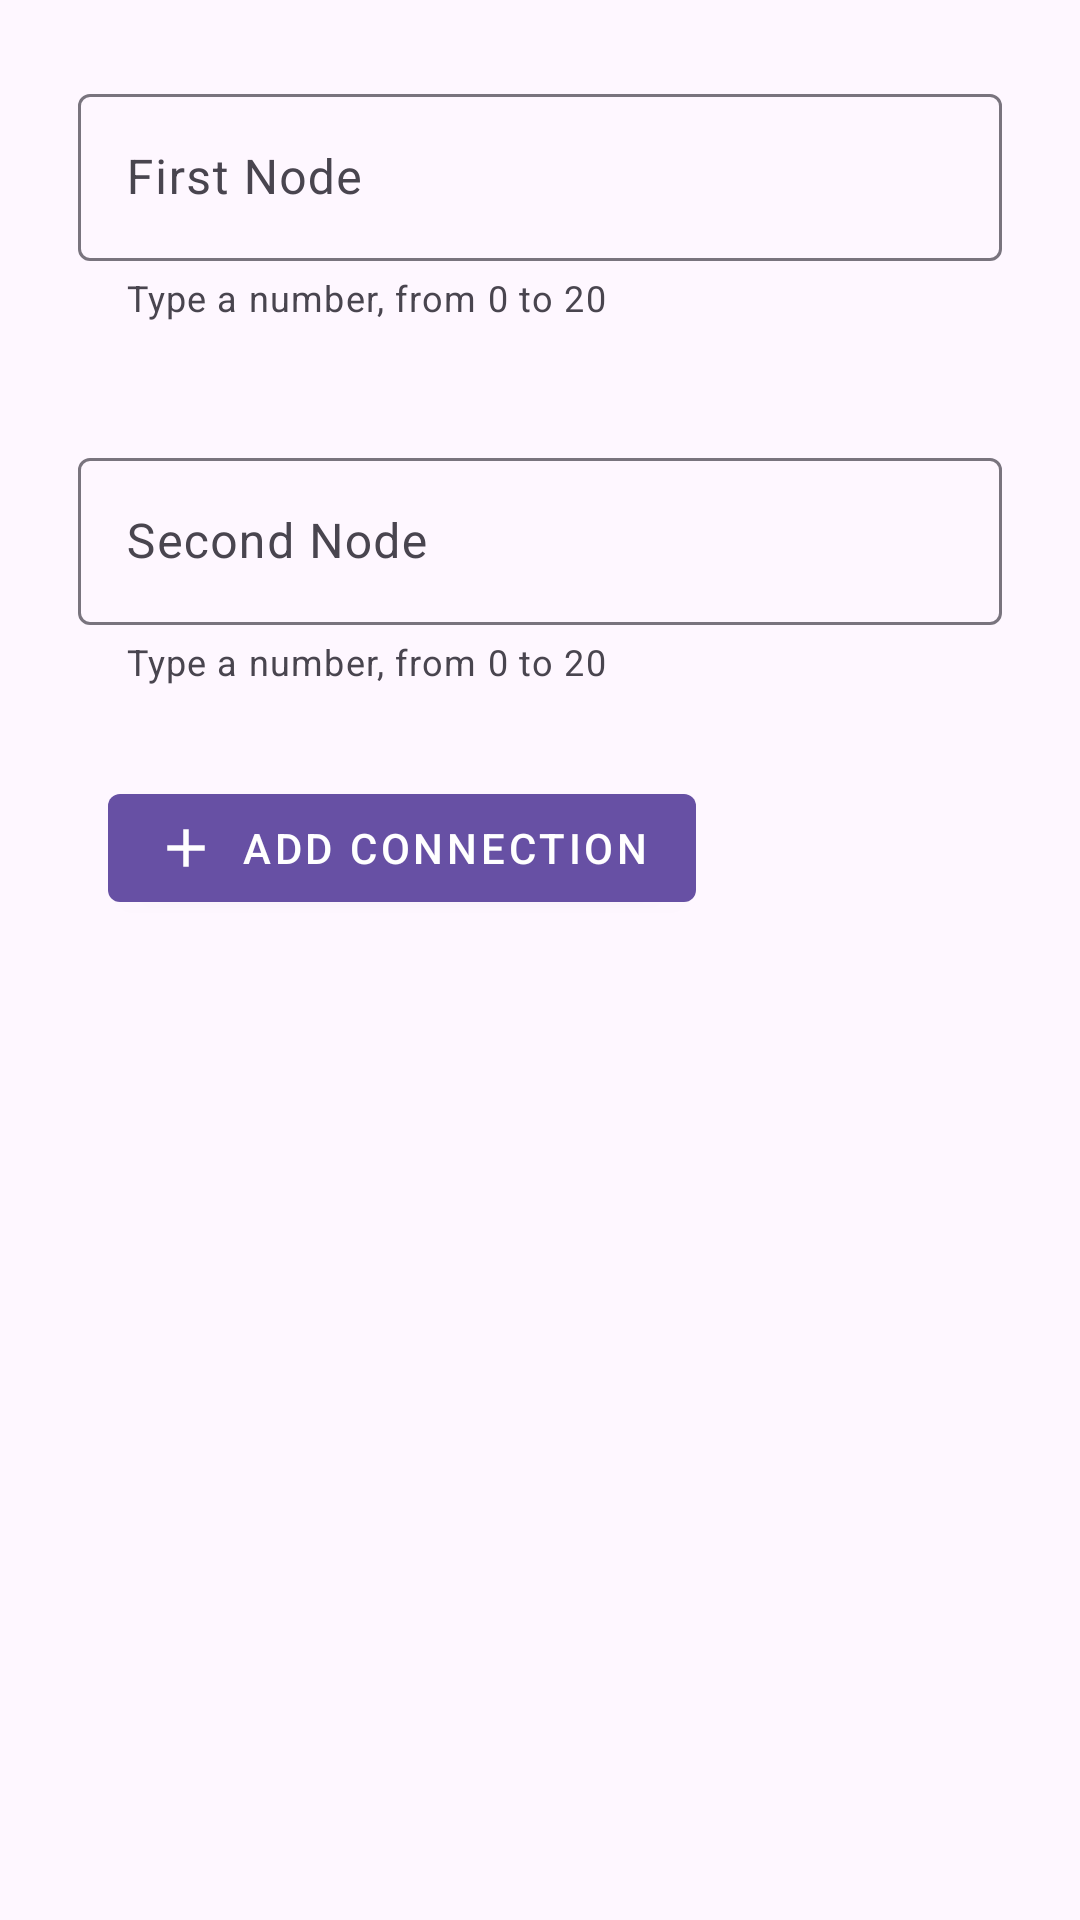

Write the Android layout XML for this screen, with the resource values it uses.
<!-- AndroidManifest.xml: application theme Theme.UnionFindApplication -->
<!-- res/layout/fragment_second.xml -->
<?xml version="1.0" encoding="utf-8"?>
<androidx.core.widget.NestedScrollView xmlns:android="http://schemas.android.com/apk/res/android"
    xmlns:app="http://schemas.android.com/apk/res-auto"
    xmlns:tools="http://schemas.android.com/tools"
    android:layout_width="match_parent"
    android:layout_height="match_parent"
    tools:context=".SecondFragment">

    <androidx.constraintlayout.widget.ConstraintLayout
        android:layout_width="match_parent"
        android:layout_height="match_parent"
        android:padding="16dp">
        <com.google.android.material.textfield.TextInputLayout
            android:id="@+id/firstnode"
            android:layout_width="match_parent"
            android:layout_height="wrap_content"
            style="@style/Widget.Material3.TextInputLayout.OutlinedBox"
            android:padding="10dp"
            app:helperText="Type a number, from 0 to 20"
            android:hint="First Node"
            app:layout_constraintBottom_toTopOf="@id/secondnode"
            android:layout_marginBottom="20dp">
            <com.google.android.material.textfield.TextInputEditText
                android:id="@+id/edttxtfirstnode"
                android:layout_width="match_parent"
                android:layout_height="wrap_content"
                android:inputType="number"/>
        </com.google.android.material.textfield.TextInputLayout>
        <com.google.android.material.textfield.TextInputLayout
            android:id="@+id/secondnode"
            android:layout_width="match_parent"
            android:layout_height="wrap_content"
            style="@style/Widget.Material3.TextInputLayout.OutlinedBox"
            android:hint="Second Node"
            app:layout_constraintBottom_toTopOf="@id/addconnect"
            android:padding="10dp"
            app:helperText="Type a number, from 0 to 20"
            android:layout_marginTop="10dp"
            android:layout_marginBottom="10dp">
            <com.google.android.material.textfield.TextInputEditText
                android:id="@+id/edttxtsecondnode"
                android:layout_width="match_parent"
                android:layout_height="wrap_content"
                android:inputType="number"/>
        </com.google.android.material.textfield.TextInputLayout>
        <com.google.android.material.button.MaterialButton
            android:id="@+id/addconnect"
            android:layout_width="wrap_content"
            android:layout_height="wrap_content"
            android:text="Add Connection"
            android:textAlignment="center"
            android:layout_marginLeft="20dp"
            app:icon="@drawable/add_connections_foreground"
            app:iconSize="20dp"
            android:layout_marginTop="20dp"
            app:layout_constraintStart_toStartOf="parent"
            app:layout_constraintTop_toBottomOf="@id/secondnode"
            style="@style/Widget.MaterialComponents.Button"
            />

        <TextView
            android:id="@+id/txtviewSecondFragment"
            android:layout_width="match_parent"
            android:layout_height="wrap_content"
            android:visibility="visible"
            android:textAlignment="center"
            android:textSize="20dp"
            android:textStyle="bold"
            app:layout_constraintBottom_toTopOf="@id/addconnect"
            />
       
    </androidx.constraintlayout.widget.ConstraintLayout>
</androidx.core.widget.NestedScrollView>
<!-- resources referenced by this layout -->
<resources>
  <!-- drawable add_connections_foreground (drawable) -->
  <vector xmlns:android="http://schemas.android.com/apk/res/android"
      android:width="108dp"
      android:height="108dp"
      android:viewportWidth="108"
      android:viewportHeight="108"
      android:tint="#FFFFFF">
    <group android:scaleX="4.800769"
        android:scaleY="4.800769"
        android:translateX="-3.609225"
        android:translateY="-3.609225">
      <path
          android:fillColor="@android:color/white"
          android:pathData="M19,13h-6v6h-2v-6H5v-2h6V5h2v6h6v2z"/>
    </group>
  </vector>
  <string name="lorem_ipsum">
          Lorem ipsum dolor sit amet, consectetur adipiscing elit. Nam in scelerisque sem. Mauris
          volutpat, dolor id interdum ullamcorper, risus dolor egestas lectus, sit amet mattis purus
          dui nec risus. Maecenas non sodales nisi, vel dictum dolor. Class aptent taciti sociosqu ad
          litora torquent per conubia nostra, per inceptos himenaeos. Suspendisse blandit eleifend
          diam, vel rutrum tellus vulputate quis. Aliquam eget libero aliquet, imperdiet nisl a,
          ornare ex. Sed rhoncus est ut libero porta lobortis. Fusce in dictum tellus.\n\n
          Suspendisse interdum ornare ante. Aliquam nec cursus lorem. Morbi id magna felis. Vivamus
          egestas, est a condimentum egestas, turpis nisl iaculis ipsum, in dictum tellus dolor sed
          neque. Morbi tellus erat, dapibus ut sem a, iaculis tincidunt dui. Interdum et malesuada
          fames ac ante ipsum primis in faucibus. Curabitur et eros porttitor, ultricies urna vitae,
          molestie nibh. Phasellus at commodo eros, non aliquet metus. Sed maximus nisl nec dolor
          bibendum, vel congue leo egestas.\n\n
          Sed interdum tortor nibh, in sagittis risus mollis quis. Curabitur mi odio, condimentum sit
          amet auctor at, mollis non turpis. Nullam pretium libero vestibulum, finibus orci vel,
          molestie quam. Fusce blandit tincidunt nulla, quis sollicitudin libero facilisis et. Integer
          interdum nunc ligula, et fermentum metus hendrerit id. Vestibulum lectus felis, dictum at
          lacinia sit amet, tristique id quam. Cras eu consequat dui. Suspendisse sodales nunc ligula,
          in lobortis sem porta sed. Integer id ultrices magna, in luctus elit. Sed a pellentesque
          est.\n\n
          Aenean nunc velit, lacinia sed dolor sed, ultrices viverra nulla. Etiam a venenatis nibh.
          Morbi laoreet, tortor sed facilisis varius, nibh orci rhoncus nulla, id elementum leo dui
          non lorem. Nam mollis ipsum quis auctor varius. Quisque elementum eu libero sed commodo. In
          eros nisl, imperdiet vel imperdiet et, scelerisque a mauris. Pellentesque varius ex nunc,
          quis imperdiet eros placerat ac. Duis finibus orci et est auctor tincidunt. Sed non viverra
          ipsum. Nunc quis augue egestas, cursus lorem at, molestie sem. Morbi a consectetur ipsum, a
          placerat diam. Etiam vulputate dignissim convallis. Integer faucibus mauris sit amet finibus
          convallis.\n\n
          Phasellus in aliquet mi. Pellentesque habitant morbi tristique senectus et netus et
          malesuada fames ac turpis egestas. In volutpat arcu ut felis sagittis, in finibus massa
          gravida. Pellentesque id tellus orci. Integer dictum, lorem sed efficitur ullamcorper,
          libero justo consectetur ipsum, in mollis nisl ex sed nisl. Donec maximus ullamcorper
          sodales. Praesent bibendum rhoncus tellus nec feugiat. In a ornare nulla. Donec rhoncus
          libero vel nunc consequat, quis tincidunt nisl eleifend. Cras bibendum enim a justo luctus
          vestibulum. Fusce dictum libero quis erat maximus, vitae volutpat diam dignissim.
      </string>
  <string name="previous">Previous</string>
  <style name="Theme.UnionFindApplication" parent="Base.Theme.UnionFindApplication" />
  <style name="Base.Theme.UnionFindApplication" parent="Theme.Material3.DayNight.NoActionBar">
          
          
      </style>
</resources>
